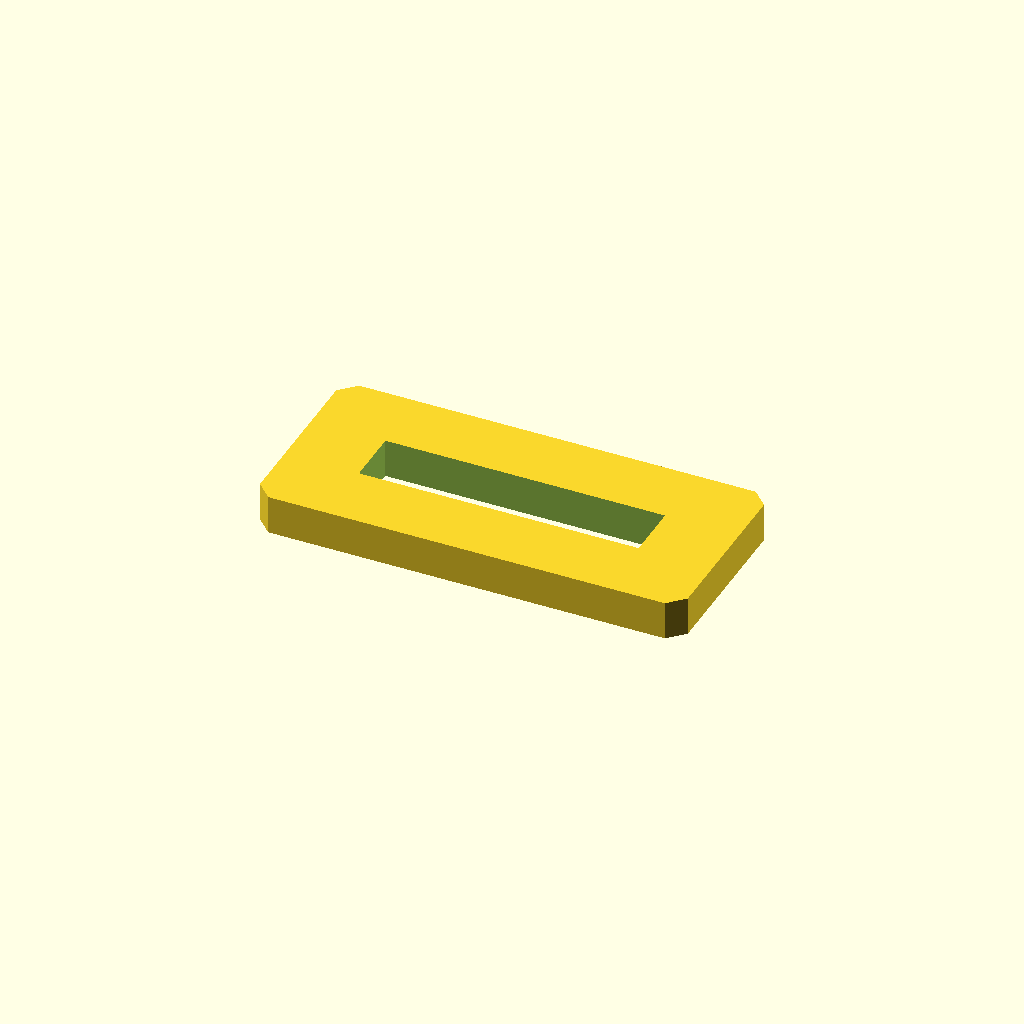
Cell 1 — every parameter at its default value.
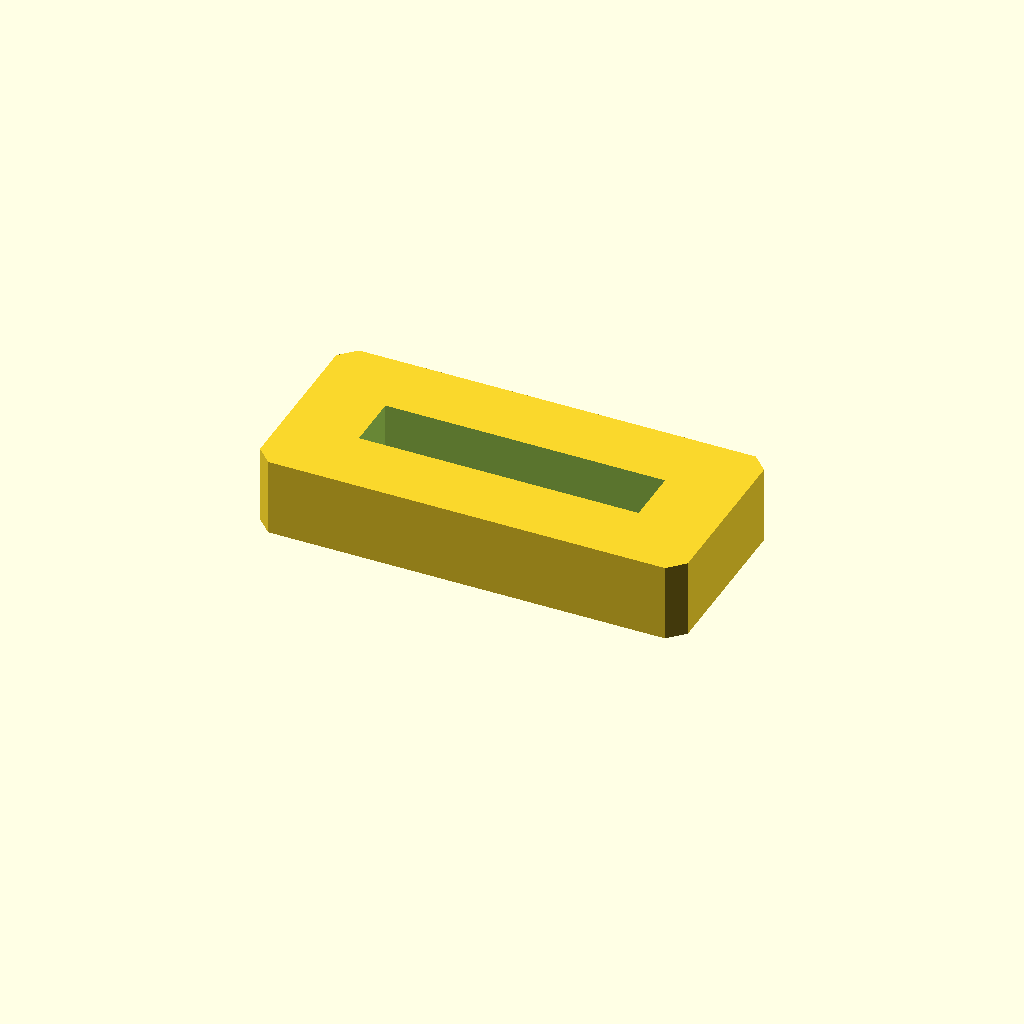
Cell 2 — plate_t set to 20, the other parameters unchanged.
One fixed orthographic camera (rotation 55°, 0°, 25°; colour scheme Cornfield) for every cell.
OpenSCAD source file optional_data/data/sketch2/voidplates/part_0117.scad:
$fn = 32;

// ----------------------------------------------------------------------
// Windowed plate: 1 voids, 110 x 50 x 10 mm
// ----------------------------------------------------------------------

// --- parameters (mm) ---
plate_l = 110;            // plate length, X
plate_w = 50;             // plate width, Y
plate_t = 10;             // plate thickness, Z
edge_margin = 12;         // wall from the plate edge to any window
win1_l = 71.9;            // window length
win1_w = 14.6;            // window width
depth_1 = 10;             // depth of void 1 (full thickness = through)
corner_c = 4;             // corner chamfer of the plate

profile = [[4, 0], [106, 0], [110, 4], [110, 46], [106, 50], [4, 50], [0, 46], [0, 4]];  // primary outline, 8 points, counter clockwise
void_1 = [[19.05, 17.7], [90.95, 17.7], [90.95, 32.3], [19.05, 32.3]];  // large central window, 4 points

// --- the one profile operation ---
difference() {
  linear_extrude(height = plate_t) polygon(points = profile);
  translate([0, 0, -1])
    linear_extrude(height = plate_t + 2) polygon(points = void_1);
}
Parameter table extracted from the source (name, type, default, range or options):
plate_l: number, default 110
plate_w: number, default 50
plate_t: number, default 10
edge_margin: number, default 12
win1_l: number, default 71.9
win1_w: number, default 14.6
depth_1: number, default 10
corner_c: number, default 4
